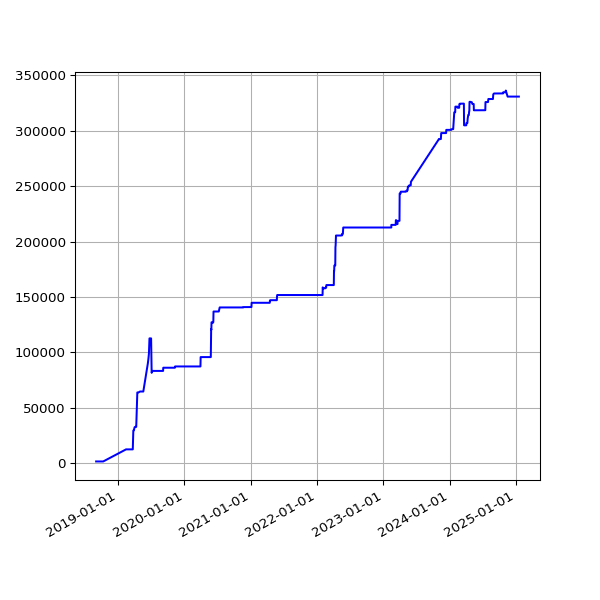

Source data for this figure (header and first rows):
date, value
2018-09-01 05:58:49 +0100, 1567
2018-09-04 05:55:32 +0100, 1567
2018-09-07 05:52:57 +0100, 1567
2018-09-10 06:01:53 +0100, 1567
2018-09-13 05:45:39 +0100, 1567
2018-09-16 05:46:46 +0100, 1567
2018-09-19 06:33:00 +0100, 1567
2018-09-22 05:54:16 +0100, 1567
2018-09-25 05:59:08 +0100, 1567
2018-10-04 06:11:36 +0100, 1567
2018-10-07 06:27:15 +0100, 1567
2018-10-10 06:46:32 +0100, 1567
2019-02-13 06:35:54 +0000, 12477
2019-02-19 07:05:30 +0000, 12477
2019-02-22 06:55:53 +0000, 12477
2019-02-25 06:38:05 +0000, 12477
2019-03-01 06:43:32 +0000, 12477
2019-03-04 07:01:27 +0000, 12477
2019-03-07 07:15:07 +0000, 12477
2019-03-10 06:41:23 +0000, 12477
2019-03-13 06:35:04 +0000, 12477
2019-03-16 06:34:51 +0000, 12477
2019-03-19 06:42:23 +0000, 12477
2019-03-22 06:58:13 +0000, 12477
2019-03-25 06:50:58 +0000, 29526
2019-03-28 07:47:59 +0000, 29625
2019-04-01 07:40:45 +0100, 32453
2019-04-04 06:42:25 +0100, 32772
2019-04-07 06:51:48 +0100, 32772
2019-04-10 06:56:15 +0100, 32772
2019-04-16 11:24:05 +0100, 63852
2019-04-19 07:16:50 +0100, 63852
2019-04-22 07:00:26 +0100, 63852
2019-05-01 07:20:31 +0100, 64678
2019-05-04 07:15:27 +0100, 64678
2019-05-07 07:29:37 +0100, 64678
2019-05-10 07:10:29 +0100, 64678
2019-05-13 07:01:24 +0100, 64678
2019-05-16 07:14:22 +0100, 64678
2019-05-19 06:46:07 +0100, 64678
2019-06-13 07:03:22 +0100, 90003
2019-06-16 06:39:01 +0100, 93946
2019-06-19 06:09:05 +0100, 98937
2019-06-22 06:26:55 +0100, 112635
2019-06-25 06:11:17 +0100, 112635
2019-07-01 06:48:57 +0100, 112635
2019-07-04 07:07:36 +0100, 81555
2019-07-07 06:57:19 +0100, 83274
2019-07-10 06:59:56 +0100, 83274
2019-07-13 07:03:15 +0100, 83274
2019-07-16 06:54:44 +0100, 83274
2019-07-19 07:03:46 +0100, 83274
2019-07-22 07:26:34 +0100, 83274
2019-07-25 07:25:18 +0100, 83274
2019-07-28 08:06:14 +0100, 83274
2019-07-31 06:33:09 +0100, 83274
2019-08-01 07:04:31 +0100, 83274
2019-08-02 06:25:51 +0100, 83274
2019-08-03 06:23:45 +0100, 83274
2019-08-04 07:18:53 +0100, 83274
... 1,643 more rows
